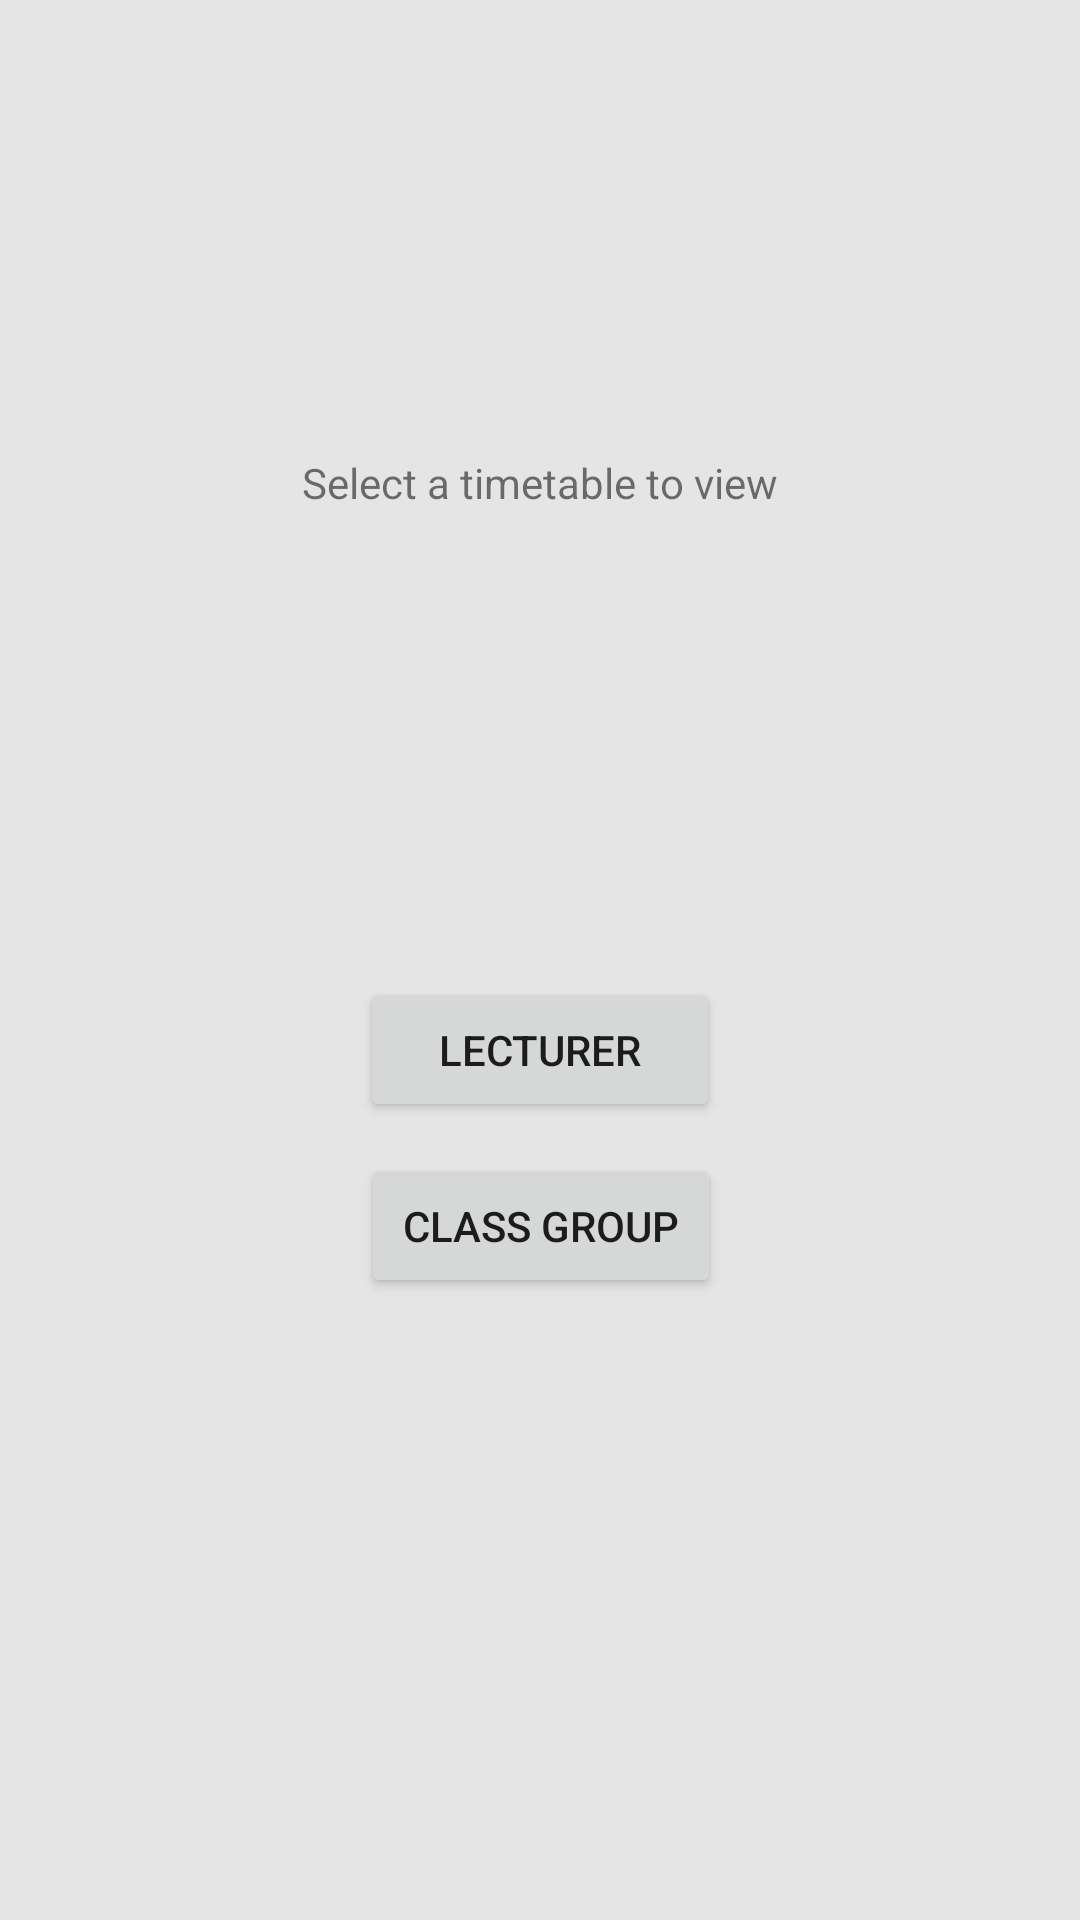

Android layout source for this screen:
<!-- AndroidManifest.xml: application theme AppTheme -->
<!-- res/layout/activity_main.xml -->
<?xml version="1.0" encoding="utf-8"?>
<android.support.constraint.ConstraintLayout xmlns:android="http://schemas.android.com/apk/res/android"
    xmlns:app="http://schemas.android.com/apk/res-auto"
    xmlns:tools="http://schemas.android.com/tools"
    android:layout_width="match_parent"
    android:layout_height="match_parent"
    android:background="#e5e5e5"
    tools:context="com.brian.cittimetableapp.MainActivity">


    <Button
        android:id="@+id/button3"
        android:layout_width="wrap_content"
        android:layout_height="wrap_content"
        android:layout_marginBottom="8dp"
        android:layout_marginEnd="8dp"
        android:layout_marginStart="8dp"
        android:layout_marginTop="8dp"
        android:text="@string/lecturer"
        android:width="@dimen/buttonWidth"
        app:layout_constraintBottom_toBottomOf="parent"
        app:layout_constraintEnd_toEndOf="parent"
        app:layout_constraintStart_toStartOf="parent"
        app:layout_constraintTop_toTopOf="parent"
        app:layout_constraintVertical_bias="0.552" />

    <Button
        android:id="@+id/button4"
        android:layout_width="wrap_content"
        android:layout_height="wrap_content"
        android:layout_marginBottom="8dp"
        android:layout_marginEnd="8dp"
        android:layout_marginStart="8dp"
        android:layout_marginTop="8dp"
        android:text="@string/classGroup"
        android:width="@dimen/buttonWidth"
        android:onClick="toSecondPage"
        app:layout_constraintBottom_toBottomOf="parent"
        app:layout_constraintEnd_toEndOf="parent"
        app:layout_constraintHorizontal_bias="0.501"
        app:layout_constraintStart_toStartOf="parent"
        app:layout_constraintTop_toTopOf="parent"
        app:layout_constraintVertical_bias="0.654" />

    <TextView
        android:id="@+id/textView"
        android:layout_width="wrap_content"
        android:layout_height="wrap_content"
        android:layout_marginBottom="8dp"
        android:layout_marginEnd="8dp"
        android:layout_marginStart="8dp"
        android:layout_marginTop="8dp"
        android:text="@string/select_a_timetable_to_view"
        app:layout_constraintBottom_toBottomOf="parent"
        app:layout_constraintEnd_toEndOf="parent"
        app:layout_constraintStart_toStartOf="parent"
        app:layout_constraintTop_toTopOf="parent"
        app:layout_constraintVertical_bias="0.237" />
</android.support.constraint.ConstraintLayout>
<!-- resources referenced by this layout -->
<resources>
  <dimen name="buttonWidth">120dp</dimen>
  <string name="classGroup">Class Group</string>
  <string name="lecturer">Lecturer</string>
  <string name="select_a_timetable_to_view">Select a timetable to view</string>
  <style name="AppTheme" parent="Theme.AppCompat.Light.DarkActionBar">
          
          <item name="colorPrimary">#D31145</item>
          <item name="colorPrimaryDark">#840529</item>
          <item name="colorAccent">@color/colorAccent</item>
      </style>
  <!-- not gathered from this repository: default colours our renderer supplied (Android Studio template values) -->
  <color name="colorAccent">#FF03DAC5</color>
</resources>
